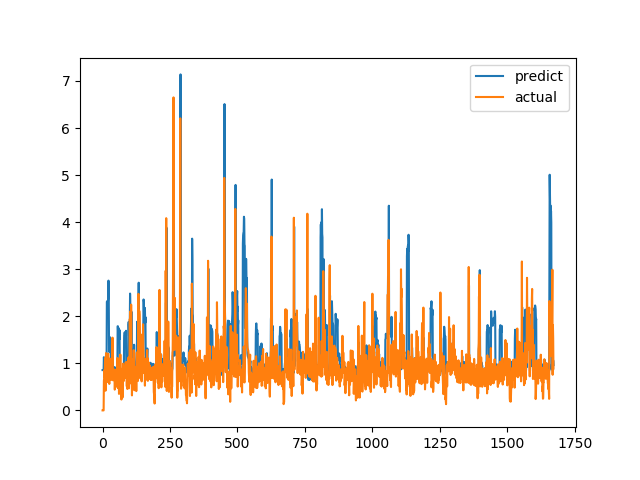

The data file committed next to this chart (first rows):
predict, actual
0.8566, 0.0
0.8566, 0.0
0.8566, 0.0
0.8566, 0.0
0.8566, 0.0
1.13, 0.6238
1.06, 0.6915
1.088, 0.8558
0.9431, 0.7094
0.8974, 1.015
0.9989, 1.116
1.039, 0.4183
0.8203, 1.002
0.9939, 1.219
1.082, 1.143
1.05, 0.6528
2.306, 0.6747
2.32, 0.601
2.269, 0.6695
2.316, 0.6538
2.305, 0.7814
2.398, 1.206
2.758, 0.8469
2.451, 0.8286
1.38, 0.6482
1.279, 0.5624
1.234, 0.7183
1.316, 1.1
1.553, 0.9542
1.457, 0.729
1.323, 0.6694
1.29, 0.8631
0.8815, 0.6465
0.8291, 0.8223
0.8709, 0.9236
0.8979, 0.8301
0.8733, 1.067
0.9391, 1.546
1.11, 0.6827
0.8383, 0.6386
0.8619, 0.6464
0.8637, 0.6881
0.8737, 0.7274
0.8835, 0.65
0.8647, 0.8694
0.9208, 0.4409
0.8189, 0.4519
0.8207, 0.7575
0.8552, 0.4952
0.7915, 0.6851
0.8362, 0.7244
0.8466, 0.8654
0.886, 0.74
0.851, 0.8071
0.8692, 0.8204
0.8731, 1.114
1.788, 1.109
1.786, 0.4751
1.545, 1.039
1.753, 0.9458
... 1,612 more rows
